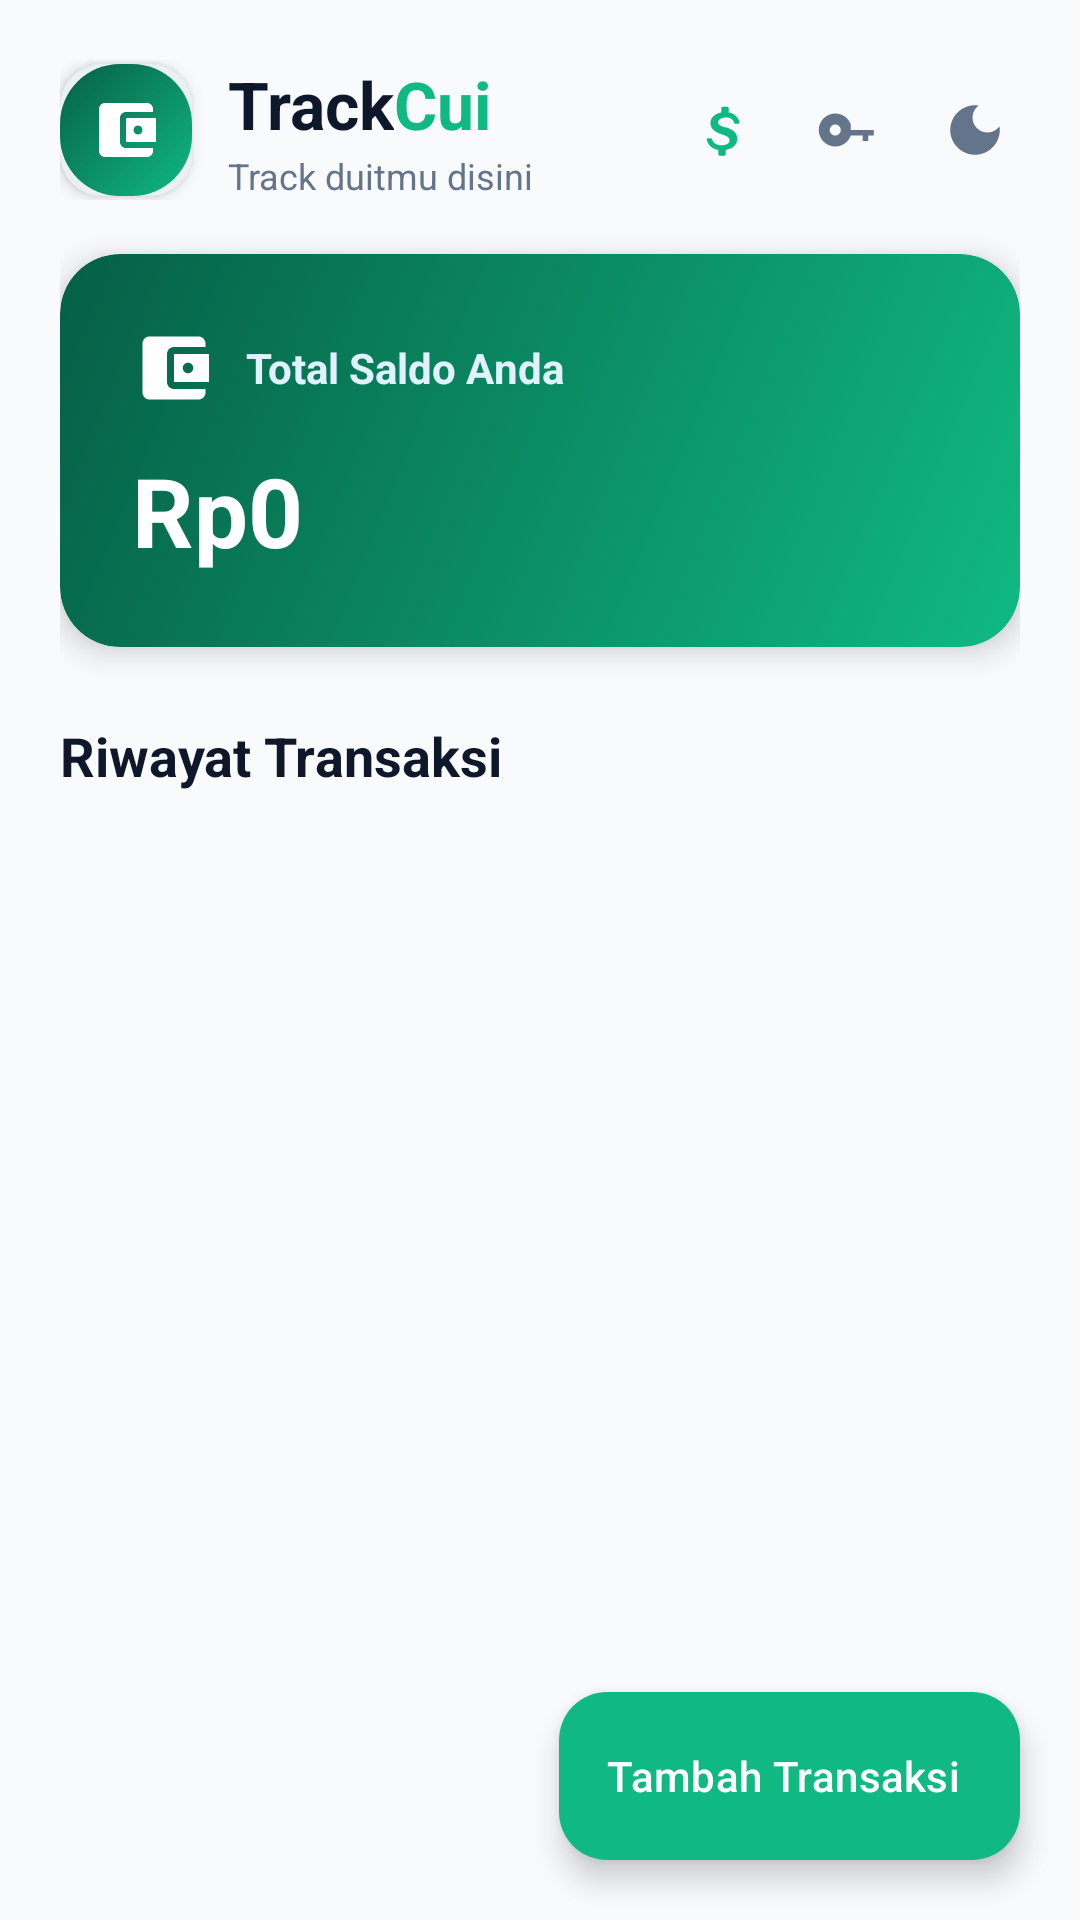

Reconstruct the res/layout file that produces this screen, plus the resources it refers to.
<!-- AndroidManifest.xml: application theme Theme.TrackCui -->
<!-- res/layout/activity_main.xml -->
<?xml version="1.0" encoding="utf-8"?>
<androidx.coordinatorlayout.widget.CoordinatorLayout
    xmlns:android="http://schemas.android.com/apk/res/android"
    xmlns:app="http://schemas.android.com/apk/res-auto"
    xmlns:tools="http://schemas.android.com/tools"
    android:layout_width="match_parent"
    android:layout_height="match_parent"
    android:background="@color/background">

    <LinearLayout
        android:layout_width="match_parent"
        android:layout_height="match_parent"
        android:orientation="vertical"
        android:paddingHorizontal="20dp"
        android:paddingTop="20dp">

        
        <LinearLayout
            android:layout_width="match_parent"
            android:layout_height="wrap_content"
            android:orientation="horizontal"
            android:gravity="center_vertical"
            android:layout_marginBottom="18dp">

            
            <com.google.android.material.card.MaterialCardView
                android:layout_width="44dp"
                android:layout_height="44dp"
                android:layout_marginEnd="12dp"
                app:cardCornerRadius="14dp"
                app:cardElevation="3dp"
                app:strokeWidth="0dp">

                <LinearLayout
                    android:layout_width="match_parent"
                    android:layout_height="match_parent"
                    android:background="@drawable/bg_card_balance"
                    android:gravity="center">

                    <ImageView
                        android:layout_width="24dp"
                        android:layout_height="24dp"
                        android:src="@drawable/ic_wallet"
                        app:tint="@color/white" />
                </LinearLayout>
            </com.google.android.material.card.MaterialCardView>

            
            <LinearLayout
                android:layout_width="0dp"
                android:layout_weight="1"
                android:layout_height="wrap_content"
                android:orientation="vertical">

                <LinearLayout
                    android:layout_width="wrap_content"
                    android:layout_height="wrap_content"
                    android:gravity="center_vertical"
                    android:orientation="horizontal">

                    <TextView
                        android:layout_width="wrap_content"
                        android:layout_height="wrap_content"
                        android:text="Track"
                        android:textSize="22sp"
                        android:textStyle="bold"
                        android:textColor="@color/text_primary" />

                    <TextView
                        android:layout_width="wrap_content"
                        android:layout_height="wrap_content"
                        android:text="Cui"
                        android:textSize="22sp"
                        android:textStyle="bold"
                        android:textColor="@color/primary" />
                </LinearLayout>

                <TextView
                    android:layout_width="wrap_content"
                    android:layout_height="wrap_content"
                    android:text="Track duitmu disini"
                    android:textSize="12sp"
                    android:textColor="@color/text_secondary"
                    android:layout_marginTop="1dp" />
            </LinearLayout>

            
            <com.google.android.material.button.MaterialButton
                android:id="@+id/btnCurrency"
                style="?attr/materialIconButtonStyle"
                android:layout_width="40dp"
                android:layout_height="40dp"
                app:icon="@drawable/ic_currency"
                app:iconTint="@color/primary"
                app:iconSize="22dp" />

            <com.google.android.material.button.MaterialButton
                android:id="@+id/btnChangePin"
                style="?attr/materialIconButtonStyle"
                android:layout_width="40dp"
                android:layout_height="40dp"
                android:layout_marginStart="2dp"
                app:icon="@drawable/ic_key"
                app:iconTint="@color/text_secondary"
                app:iconSize="22dp" />

            <com.google.android.material.button.MaterialButton
                android:id="@+id/btnToggleTheme"
                style="?attr/materialIconButtonStyle"
                android:layout_width="40dp"
                android:layout_height="40dp"
                android:layout_marginStart="2dp"
                app:icon="@drawable/ic_dark_mode"
                app:iconTint="@color/text_secondary"
                app:iconSize="22dp" />

        </LinearLayout>

        
        <com.google.android.material.card.MaterialCardView
            android:layout_width="match_parent"
            android:layout_height="wrap_content"
            app:cardCornerRadius="20dp"
            app:cardElevation="6dp"
            app:strokeWidth="0dp"
            android:layout_marginBottom="24dp">

            <LinearLayout
                android:layout_width="match_parent"
                android:layout_height="wrap_content"
                android:background="@drawable/bg_card_balance"
                android:orientation="vertical"
                android:padding="24dp">

                <LinearLayout
                    android:layout_width="match_parent"
                    android:layout_height="wrap_content"
                    android:gravity="center_vertical"
                    android:orientation="horizontal">

                    <ImageView
                        android:layout_width="28dp"
                        android:layout_height="28dp"
                        android:src="@drawable/ic_wallet"
                        app:tint="@color/white" />

                    <TextView
                        android:layout_width="wrap_content"
                        android:layout_height="wrap_content"
                        android:layout_marginStart="10dp"
                        android:text="Total Saldo Anda"
                        android:textColor="#E0F2FE"
                        android:textSize="14sp"
                        android:textStyle="bold" />
                </LinearLayout>

                <TextView
                    android:id="@+id/tvBalance"
                    android:layout_width="wrap_content"
                    android:layout_height="wrap_content"
                    android:layout_marginTop="12dp"
                    android:text="Rp0"
                    android:textColor="@color/white"
                    android:textSize="32sp"
                    android:textStyle="bold"
                    tools:text="Rp1.500.000" />
            </LinearLayout>
        </com.google.android.material.card.MaterialCardView>

        
        <TextView
            android:layout_width="wrap_content"
            android:layout_height="wrap_content"
            android:text="Riwayat Transaksi"
            android:textSize="18sp"
            android:textStyle="bold"
            android:textColor="@color/text_primary"
            android:layout_marginBottom="12dp" />

        
        <androidx.recyclerview.widget.RecyclerView
            android:id="@+id/rvTransactions"
            android:layout_width="match_parent"
            android:layout_height="0dp"
            android:layout_weight="1"
            android:clipToPadding="false"
            android:paddingBottom="88dp"
            tools:listitem="@layout/item_transaction" />

    </LinearLayout>

    
    <com.google.android.material.floatingactionbutton.ExtendedFloatingActionButton
        android:id="@+id/btnAddTransaction"
        android:layout_width="wrap_content"
        android:layout_height="wrap_content"
        android:layout_gravity="bottom|end"
        android:layout_margin="20dp"
        android:text="Tambah Transaksi"
        android:textColor="@color/white"
        app:icon="@drawable/ic_add"
        app:iconTint="@color/white"
        app:backgroundTint="@color/primary" />

</androidx.coordinatorlayout.widget.CoordinatorLayout>
<!-- res/layout/item_transaction.xml (included above) -->
<?xml version="1.0" encoding="utf-8"?>
<com.google.android.material.card.MaterialCardView
    xmlns:android="http://schemas.android.com/apk/res/android"
    xmlns:app="http://schemas.android.com/apk/res-auto"
    xmlns:tools="http://schemas.android.com/tools"
    android:layout_width="match_parent"
    android:layout_height="wrap_content"
    android:layout_marginBottom="10dp"
    app:cardCornerRadius="14dp"
    app:cardElevation="2dp"
    app:strokeWidth="1dp"
    app:strokeColor="#F1F5F9"
    app:cardBackgroundColor="@color/card_background">

    <LinearLayout
        android:layout_width="match_parent"
        android:layout_height="wrap_content"
        android:orientation="horizontal"
        android:padding="16dp"
        android:gravity="center_vertical">

        
        <com.google.android.material.card.MaterialCardView
            android:layout_width="40dp"
            android:layout_height="40dp"
            android:layout_marginEnd="12dp"
            app:cardCornerRadius="20dp"
            app:cardElevation="0dp"
            app:strokeWidth="0dp"
            app:cardBackgroundColor="#E6F4EA">

            <ImageView
                android:layout_width="20dp"
                android:layout_height="20dp"
                android:layout_gravity="center"
                android:src="@drawable/ic_wallet"
                app:tint="@color/primary" />
        </com.google.android.material.card.MaterialCardView>

        
        <LinearLayout
            android:layout_width="0dp"
            android:layout_weight="1"
            android:layout_height="wrap_content"
            android:orientation="vertical"
            android:layout_marginEnd="12dp">

            <TextView
                android:id="@+id/tvCategory"
                android:layout_width="match_parent"
                android:layout_height="wrap_content"
                android:textStyle="bold"
                android:textSize="15sp"
                android:maxLines="2"
                android:ellipsize="none"
                android:scrollHorizontally="false"
                android:textColor="@color/text_primary"
                tools:text="Makanan &amp; Minuman Keluarga Besar" />

            <TextView
                android:id="@+id/tvNote"
                android:layout_width="match_parent"
                android:layout_height="wrap_content"
                android:textSize="12sp"
                android:maxLines="1"
                android:ellipsize="end"
                android:textColor="@color/text_secondary"
                android:layout_marginTop="2dp"
                tools:text="Makan siang bakso spesial" />
        </LinearLayout>

        
        <LinearLayout
            android:layout_width="wrap_content"
            android:layout_height="wrap_content"
            android:orientation="vertical"
            android:gravity="end"
            android:layout_marginEnd="4dp">

            <TextView
                android:id="@+id/tvAmount"
                android:layout_width="wrap_content"
                android:layout_height="wrap_content"
                android:textStyle="bold"
                android:textSize="15sp"
                android:textColor="@color/income_green"
                tools:text="+ Rp. 162.500" />

            <TextView
                android:id="@+id/tvOriginalCurrency"
                android:layout_width="wrap_content"
                android:layout_height="wrap_content"
                android:textSize="10sp"
                android:textColor="@color/text_secondary"
                android:layout_marginTop="2dp"
                android:visibility="gone"
                tools:visibility="visible"
                tools:text="($ 10.00 • Kurs 16.250)" />

        </LinearLayout>

        
        <com.google.android.material.button.MaterialButton
            android:id="@+id/btnEdit"
            style="?attr/materialIconButtonStyle"
            android:layout_width="34dp"
            android:layout_height="34dp"
            android:layout_marginStart="2dp"
            app:icon="@drawable/ic_edit"
            app:iconTint="#3B82F6"
            app:iconSize="18dp"
            app:rippleColor="#DBEAFE" />

        
        <com.google.android.material.button.MaterialButton
            android:id="@+id/btnDelete"
            style="?attr/materialIconButtonStyle"
            android:layout_width="34dp"
            android:layout_height="34dp"
            android:layout_marginStart="0dp"
            app:icon="@drawable/ic_delete"
            app:iconTint="@color/expense_red"
            app:iconSize="18dp"
            app:rippleColor="#FEE2E2" />

    </LinearLayout>

</com.google.android.material.card.MaterialCardView>
<!-- resources referenced by this layout -->
<resources>
  <color name="background">#F8FAFC</color>
  <color name="card_background">#FFFFFF</color>
  <color name="expense_red">#EF4444</color>
  <color name="income_green">#10B981</color>
  <color name="primary">#10B981</color>
  <color name="text_primary">#0F172A</color>
  <color name="text_secondary">#64748B</color>
  <color name="white">#FFFFFFFF</color>
  <!-- drawable bg_card_balance (drawable) -->
  <?xml version="1.0" encoding="utf-8"?>
  <shape xmlns:android="http://schemas.android.com/apk/res/android"
      android:shape="rectangle">
      <gradient
          android:angle="135"
          android:endColor="#065F46"
          android:startColor="#10B981"
          android:type="linear" />
      <corners android:radius="20dp" />
  </shape>
  <!-- drawable ic_dark_mode (drawable) -->
  <vector xmlns:android="http://schemas.android.com/apk/res/android"
      android:width="24dp"
      android:height="24dp"
      android:viewportWidth="24"
      android:viewportHeight="24">
      <path
          android:fillColor="#64748B"
          android:pathData="M12,3c-4.97,0 -9,4.03 -9,9s4.03,9 9,9 9,-4.03 9,-9c0,-0.46 -0.04,-0.92 -0.1,-1.36 -0.98,1.37 -2.58,2.26 -4.4,2.26 -2.98,0 -5.4,-2.42 -5.4,-5.4 0,-1.81 0.89,-3.42 2.26,-4.4C12.92,3.04 12.46,3 12,3z" />
  </vector>
  <!-- drawable ic_edit (drawable) -->
  <vector xmlns:android="http://schemas.android.com/apk/res/android"
      android:width="24dp"
      android:height="24dp"
      android:viewportWidth="24"
      android:viewportHeight="24">
      <path
          android:fillColor="#3B82F6"
          android:pathData="M3,17.25V21h3.75L17.81,9.94l-3.75,-3.75L3,17.25zM20.71,7.04c0.39,-0.39 0.39,-1.02 0,-1.41l-2.34,-2.34c-0.39,-0.39 -1.02,-0.39 -1.41,0l-1.83,1.83 3.75,3.75 1.83,-1.83z" />
  </vector>
  <!-- drawable ic_key (drawable) -->
  <vector xmlns:android="http://schemas.android.com/apk/res/android"
      android:width="24dp"
      android:height="24dp"
      android:viewportWidth="24"
      android:viewportHeight="24">
      <path
          android:fillColor="#64748B"
          android:pathData="M12.65,10C11.83,7.67 9.61,6 7,6c-3.31,0 -6,2.69 -6,6s2.69,6 6,6c2.61,0 4.83,-1.67 5.65,-4H17v2h2v-2h2v-2H12.65zM7,14c-1.1,0 -2,-0.9 -2,-2s0.9,-2 2,-2 2,0.9 2,2 -0.9,2 -2,2z" />
  </vector>
  <!-- drawable ic_wallet (drawable) -->
  <vector xmlns:android="http://schemas.android.com/apk/res/android"
      android:width="24dp"
      android:height="24dp"
      android:viewportWidth="24"
      android:viewportHeight="24">
      <path
          android:fillColor="#FFFFFFFF"
          android:pathData="M21,18v1c0,1.1 -0.9,2 -2,2H5c-1.11,0 -2,-0.9 -2,-2V5c0,-1.1 0.89,-2 2,-2h14c1.1,0 2,0.9 2,2v1h-9c-1.11,0 -2,0.9 -2,2v8c0,1.1 0.89,2 2,2h9zm-9,-2h10V8H12v8zm4,-2.5c-0.83,0 -1.5,-0.67 -1.5,-1.5s0.67,-1.5 1.5,-1.5 1.5,0.67 1.5,1.5 -0.67,1.5 -1.5,1.5z" />
  </vector>
  <style name="Theme.TrackCui" parent="Base.Theme.TrackCui" />
  <style name="Base.Theme.TrackCui" parent="Theme.Material3.DayNight.NoActionBar">
          <item name="colorPrimary">@color/primary</item>
          <item name="colorOnPrimary">@color/white</item>
          <item name="android:windowBackground">@color/background</item>
          <item name="android:statusBarColor">@color/primary_dark</item>
      </style>
  <color name="primary_dark">#065F46</color>
</resources>
